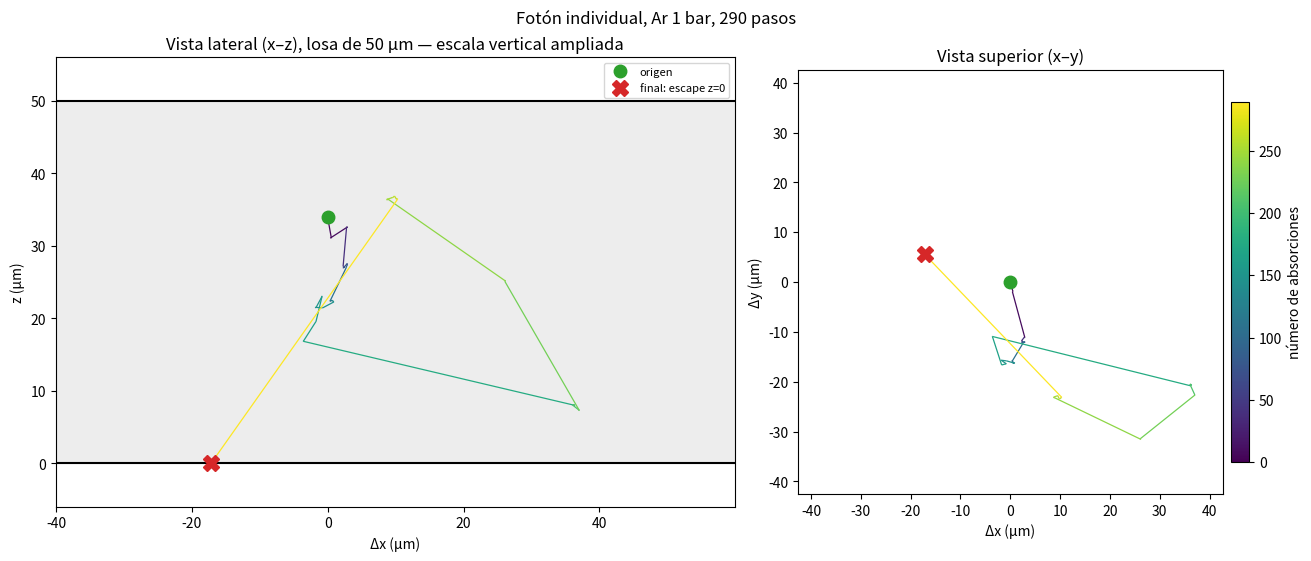

Write Python code to recreate this figure.
# -*- coding: utf-8 -*-
"""
Monte Carlo 3D de atrapamiento resonante, Ar 106.7 nm (J=1), redistribución
completa de frecuencia (CFR), losa infinita en x,y de espesor H en z
(paredes absorbentes en z=0 y z=H).

Finales posibles de cada fotón:  escape por z=0  |  escape por z=H
(con p_exc = 0 no hay conversión a excímero)

Modo IMPACTO (colisional): perfil lorentziano puro (sin ensanchamiento Doppler)
y comparación de la tasa de escape por generación g = beta/gamma con
Holstein, Phys. Rev. 83, 1159 (1951), Ec. (6.5), losa infinita:
    (6.5)  g = 1.150 / (pi k_p L)^(1/2)
con k_p = coeficiente de absorción en el centro de la lorentziana (Ec. 6.4) y L = H.
"""
import numpy as np
import matplotlib.pyplot as plt
from matplotlib.collections import LineCollection
from scipy.special import voigt_profile

# ------------------------------------------------------------------ parametros
P_BAR   = 1        # presion de Ar (bar)  (para la trayectoria del foton individual)
T       = 300.0      # K
H       = 50e-6      # espesor de la losa (m); infinita en x,y
K_EXC   = 0       # coef. tres cuerpos -> Ar2*  (0 => p_exc = 0)
SEED    = None

# --- comparacion con Holstein (1951), impact broadening -----------------------------
P_SCAN       = (0.1 , 1)   # barrido en presion (bar) => barrido en k_p*L
N_MAX        = 100000  # fotones maximos por punto
PRESUPUESTO  = 3e8     # pasos fotonicos aprox. por punto (limita N cuando g es muy pequeño)
N0_FRAC      = 2.0     # se ajusta la cola n >= N0_FRAC/g (descarta el transitorio de modos altos)

c, kB, amu = 2.998e8, 1.381e-23, 1.6605e-27
M       = 39.948 * amu
lam     = 106.7e-9
nu0     = c / lam
A       = 1.3e8            # s^-1
gu_gl   = 3.0
re      = 2.818e-15
# fuerza de oscilador derivada de A (relacion de Einstein)
f       = A * gu_gl * c / (8 * np.pi**2 * re * nu0**2)

sigma_D = 0.0              # sin Doppler: perfil lorentziano puro (impact broadening)

def dens(p_bar):                            # m^-3
    return p_bar * 1e5 / (kB * T)

def params(p_bar):
    N = dens(p_bar)
    # HWHM lorentz (Hz) = natural + autoensanchamiento resonante (gamma_p/4pi de Holstein)
    gam = 0.5 * (A / (2*np.pi) + 3*re*c*lam*f*N/(8*np.pi))
    k0 = N * lam**2 / (8*np.pi) * gu_gl * A                    # m^-1 * Hz  (integral de k(nu))
    p_exc = K_EXC * (N*1e-6)**2 / (A + K_EXC * (N*1e-6)**2)    # prob. por absorcion
    return N, gam, k0, p_exc

def _voigt_draw(rng, n, gam):
    return sigma_D*rng.standard_normal(n) + gam*np.tan(np.pi*(rng.random(n)-0.5))

def sample_freq(rng, n, gam):
    """Lorentziana (gam) [+ gaussiana sigma_D = 0]"""
    x = _voigt_draw(rng, n, gam)
    return x

def kappa(x, gam, k0):
    return k0 * voigt_profile(x, sigma_D, gam)

def _isotropic(rng, n):
    """Direcciones isotropas en 3D: (n,3) vectores unitarios."""
    cos_t = 2*rng.random(n) - 1
    sin_t = np.sqrt(1 - cos_t**2)
    phi = 2*np.pi*rng.random(n)
    return np.stack([sin_t*np.cos(phi), sin_t*np.sin(phi), cos_t], axis=1)

# ------------------------------------------------------------ un solo foton
def track_photon(rng, p_bar, max_steps=200000):
    N, gam, k0, p_exc = params(p_bar)
    pos = np.array([0.0, 0.0, rng.random()*H])      # x,y arbitrarios (losa infinita)
    pts = [pos.copy()]
    x = sample_freq(rng, 1, gam)[0]
    fate = "máx. pasos"
    for _ in range(max_steps):
        k = kappa(x, gam, k0)
        s = -np.log(1 - rng.random()) / k
        d = _isotropic(rng, 1)[0]
        new = pos + s*d
        if new[2] < 0 or new[2] > H:
            zw = 0.0 if new[2] < 0 else H
            fate = "escape z=0" if zw == 0.0 else "escape z=H"
            t = (zw - pos[2]) / d[2]                # recorta el segmento en la pared
            pts.append(pos + t*d)
            break
        pos = new
        pts.append(pos.copy())
        if rng.random() < p_exc:
            fate = "excímero"
            break
        x = sample_freq(rng, 1, gam)[0]             # CFR
    return np.array(pts), fate

# ------------------------------------------------------------ ensemble
def ensemble(rng, p_bar, n=1000, max_steps=100000):
    """Solo hace falta z (la losa es infinita en x,y)."""
    N, gam, k0, p_exc = params(p_bar)
    z = rng.random(n) * H
    x = sample_freq(rng, n, gam)
    alive = np.ones(n, bool)
    fate = np.zeros(n, int)            # 0 vivo, 1 excimero, 2 escape z=0, 3 escape z=H
    nabs = np.zeros(n, int)
    for _ in range(max_steps):
        idx = np.where(alive)[0]
        if idx.size == 0:
            break
        k = kappa(x[idx], gam, k0)
        s = -np.log(1 - rng.random(idx.size)) / k
        z[idx] += s*(2*rng.random(idx.size) - 1)    # cos(theta) uniforme en [-1,1]
        lo = z[idx] < 0
        hi = z[idx] > H
        fate[idx[lo]] = 2
        fate[idx[hi]] = 3
        alive[idx[lo | hi]] = False
        idx = idx[~(lo | hi)]
        nabs[idx] += 1
        conv = rng.random(idx.size) < p_exc
        fate[idx[conv]] = 1
        alive[idx[conv]] = False
        idx = idx[~conv]
        x[idx] = sample_freq(rng, idx.size, gam)
    return fate, nabs

# ------------------------------------------------------------ comparacion con Holstein (1951)
def kpL(p_bar):
    """k_p*L de Holstein: coeficiente de absorcion en el centro de la lorentziana x espesor de la losa."""
    N, gam, k0, p_exc = params(p_bar)
    return H * kappa(0.0, gam, k0)

def g_holstein_65(K):
    """Holstein 1951, Ec. (6.5), losa infinita, impact broadening:
    g = 1.150 / (pi k_p L)^(1/2)."""
    return 1.150 / np.sqrt(np.pi * K)

def estimar_g(nabs, n0):
    """Con p_exc = 0 el nº de absorciones n es asintoticamente geometrico, P(n>=m) ~ (1-g)^m;
    estimador de maxima verosimilitud sobre la cola n >= n0:  g = 1/(1 + <n - n0>)."""
    t = nabs[nabs >= n0] - n0
    g = 1.0/(1.0 + t.mean())
    return g, g/np.sqrt(t.size)

def comparar_holstein(rng):
    print("Impact broadening (lorentziana pura), p_exc = 0, sin truncar.  "
          "g = beta/gamma = escape por generación")
    print(f"{'P (bar)':>8} {'k_p L':>9} {'N fot':>7} {'g MC':>11} {'± err':>9} "
          f"{'g (6.5)':>11} {'MC/6.5':>8} {'<n>':>9} {'vivos':>6}")
    for p in P_SCAN:
        K = kpL(p)
        g65 = g_holstein_65(K)
        n = int(max(2000, min(N_MAX, PRESUPUESTO*g65)))
        fate, nabs = ensemble(rng, p, n=n, max_steps=int(60/g65))
        g, e = estimar_g(nabs, int(N0_FRAC/g65))
        print(f"{p:8.0e} {K:9.0f} {n:7d} {g:11.4e} {e:9.1e} {g65:11.4e} {g/g65:8.3f} "
              f" {nabs.mean():9.1f} {int((fate==0).sum()):6d}", flush=True)

# ------------------------------------------------------------ figura
def plot_photon(pts, fate, p_bar):
    """Vista lateral (x-z) con la losa sombreada y vista superior (x-y)."""
    P = pts * 1e6                      # micras
    n = len(P) - 1
    Hum = H * 1e6
    xc, yc = P[:, 0] - P[0, 0], P[:, 1] - P[0, 1]
    z = P[:, 2]
    col = np.arange(n)

    fig, (axs, axt) = plt.subplots(1, 2, figsize=(13, 5.5), constrained_layout=True,
                                   gridspec_kw={"width_ratios": [1.6, 1]})

    # --- vista lateral x-z
    segs = np.stack([np.column_stack([xc[:-1], z[:-1]]),
                     np.column_stack([xc[1:],  z[1:]])], 1)
    lc = LineCollection(segs, cmap="viridis", linewidths=0.9)
    lc.set_array(col)
    axs.add_collection(lc)
    axs.axhspan(0, Hum, color="0.93", zorder=0)
    axs.axhline(0, color="k", lw=1.5); axs.axhline(Hum, color="k", lw=1.5)
    xr = max(np.ptp(xc) / 2 * 1.15, Hum)
    xm = (xc.min() + xc.max()) / 2
    axs.set_xlim(xm - xr, xm + xr); axs.set_ylim(-0.12*Hum, 1.12*Hum)
    axs.plot(xc[0], z[0], "o", color="#2ca02c", ms=9, zorder=5, label="origen")
    axs.plot(xc[-1], z[-1], "X", color="#d62728", ms=11, zorder=5, label=f"final: {fate}")
    axs.set_xlabel("Δx (µm)"); axs.set_ylabel("z (µm)")
    axs.set_title(f"Vista lateral (x–z), losa de {Hum:g} µm — escala vertical ampliada")
    axs.legend(loc="upper right", fontsize=8)

    # --- vista superior x-y
    segs = np.stack([np.column_stack([xc[:-1], yc[:-1]]),
                     np.column_stack([xc[1:],  yc[1:]])], 1)
    lc2 = LineCollection(segs, cmap="viridis", linewidths=0.9)
    lc2.set_array(col)
    axt.add_collection(lc2)
    r = max(np.abs(np.concatenate([xc, yc])).max() * 1.15, 1e-3)
    axt.set_xlim(-r, r); axt.set_ylim(-r, r); axt.set_aspect("equal")
    axt.plot(0, 0, "o", color="#2ca02c", ms=9, zorder=5)
    axt.plot(xc[-1], yc[-1], "X", color="#d62728", ms=11, zorder=5)
    axt.set_xlabel("Δx (µm)"); axt.set_ylabel("Δy (µm)")
    axt.set_title("Vista superior (x–y)")
    cb = fig.colorbar(lc2, ax=axt, shrink=0.8, pad=0.02)
    cb.set_label("número de absorciones")

    fig.suptitle(f"Fotón individual, Ar {p_bar:g} bar, {n} pasos")
    plt.show()

if __name__ == "__main__":
    rng = np.random.default_rng(SEED)
    N, gam, k0, p_exc = params(P_BAR)
    print(f"Perfil: lorentziano puro (impact) | N = {N:.3e} m^-3 | gamma_L(HWHM) = {gam:.3e} Hz | "
          f"p_exc por absorción = {p_exc:.3e}")
    print(f"k(centro) = {kappa(0.0, gam, k0):.3e} m^-1  "
          f"(recorrido {1e9/kappa(0.0, gam, k0):.2f} nm)  |  H = {H*1e6:g} µm  |  "
          f"k_p L = {kpL(P_BAR):.4g}")

    # primer foton con al menos MIN_STEPS absorciones (trayectoria ilustrativa)
    MIN_STEPS = 100
    ntry = 0
    while ntry < 100000:
        ntry += 1
        pts, fate = track_photon(rng, P_BAR)
        if len(pts) - 1 >= MIN_STEPS:
            break
    print(f"Fotón individual (el nº {ntry} sorteado, primero con >= {MIN_STEPS} "
          f"pasos): {len(pts)-1} pasos, final = {fate}")
    plot_photon(pts, fate, P_BAR)

    print(f"\nf = {f:.3f} (derivada de A)")
    comparar_holstein(rng)
